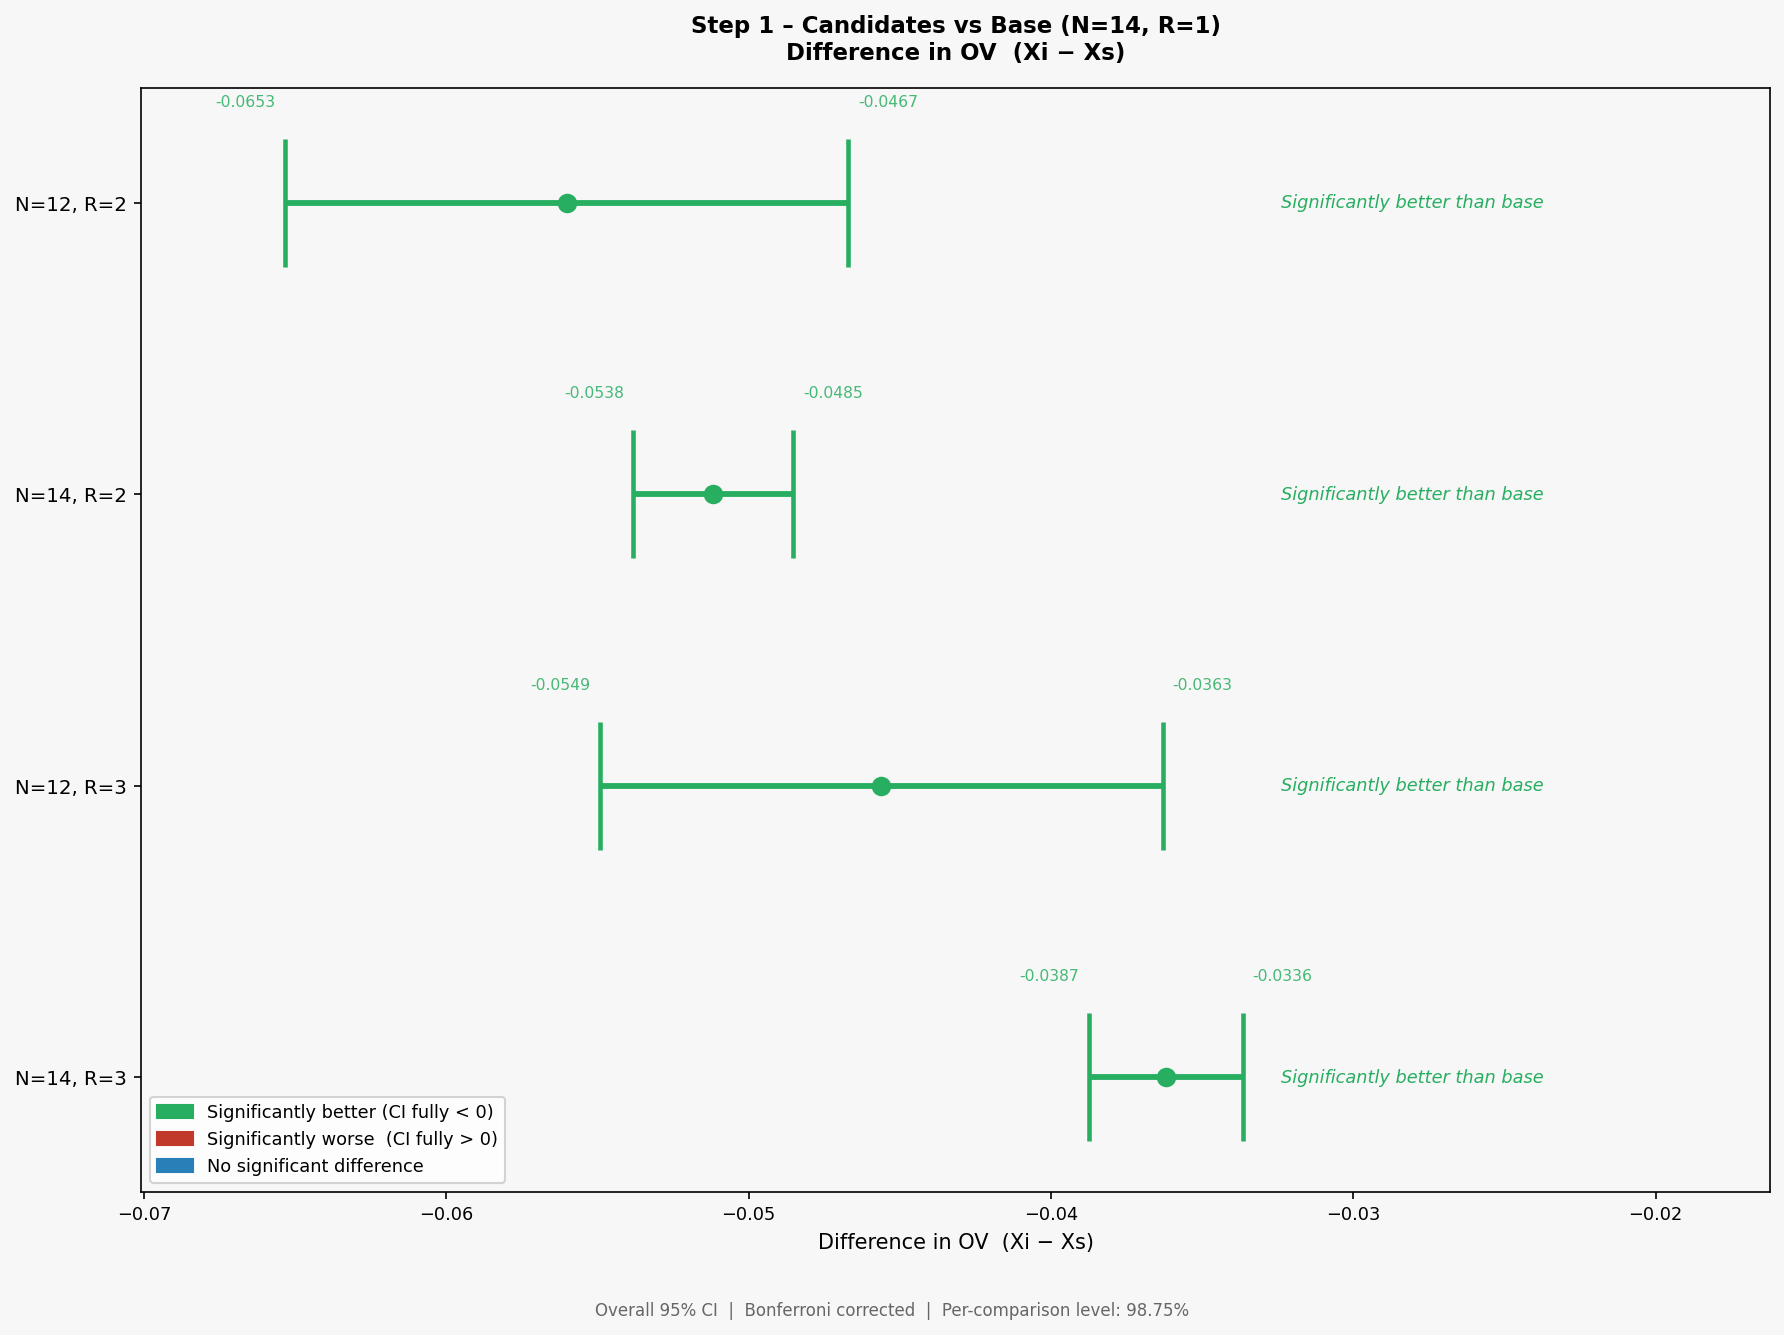

Source data for this figure (header and first rows):
i, Xi - Xs, Half length, CI-, CI+, Significant
N=12, R=2, -0.056, 0.0093, -0.0653, -0.0467, YES
N=14, R=2, -0.0512, 0.0026, -0.0538, -0.0485, YES
N=12, R=3, -0.0456, 0.0093, -0.0549, -0.0363, YES
N=14, R=3, -0.0362, 0.0026, -0.0387, -0.0336, YES
